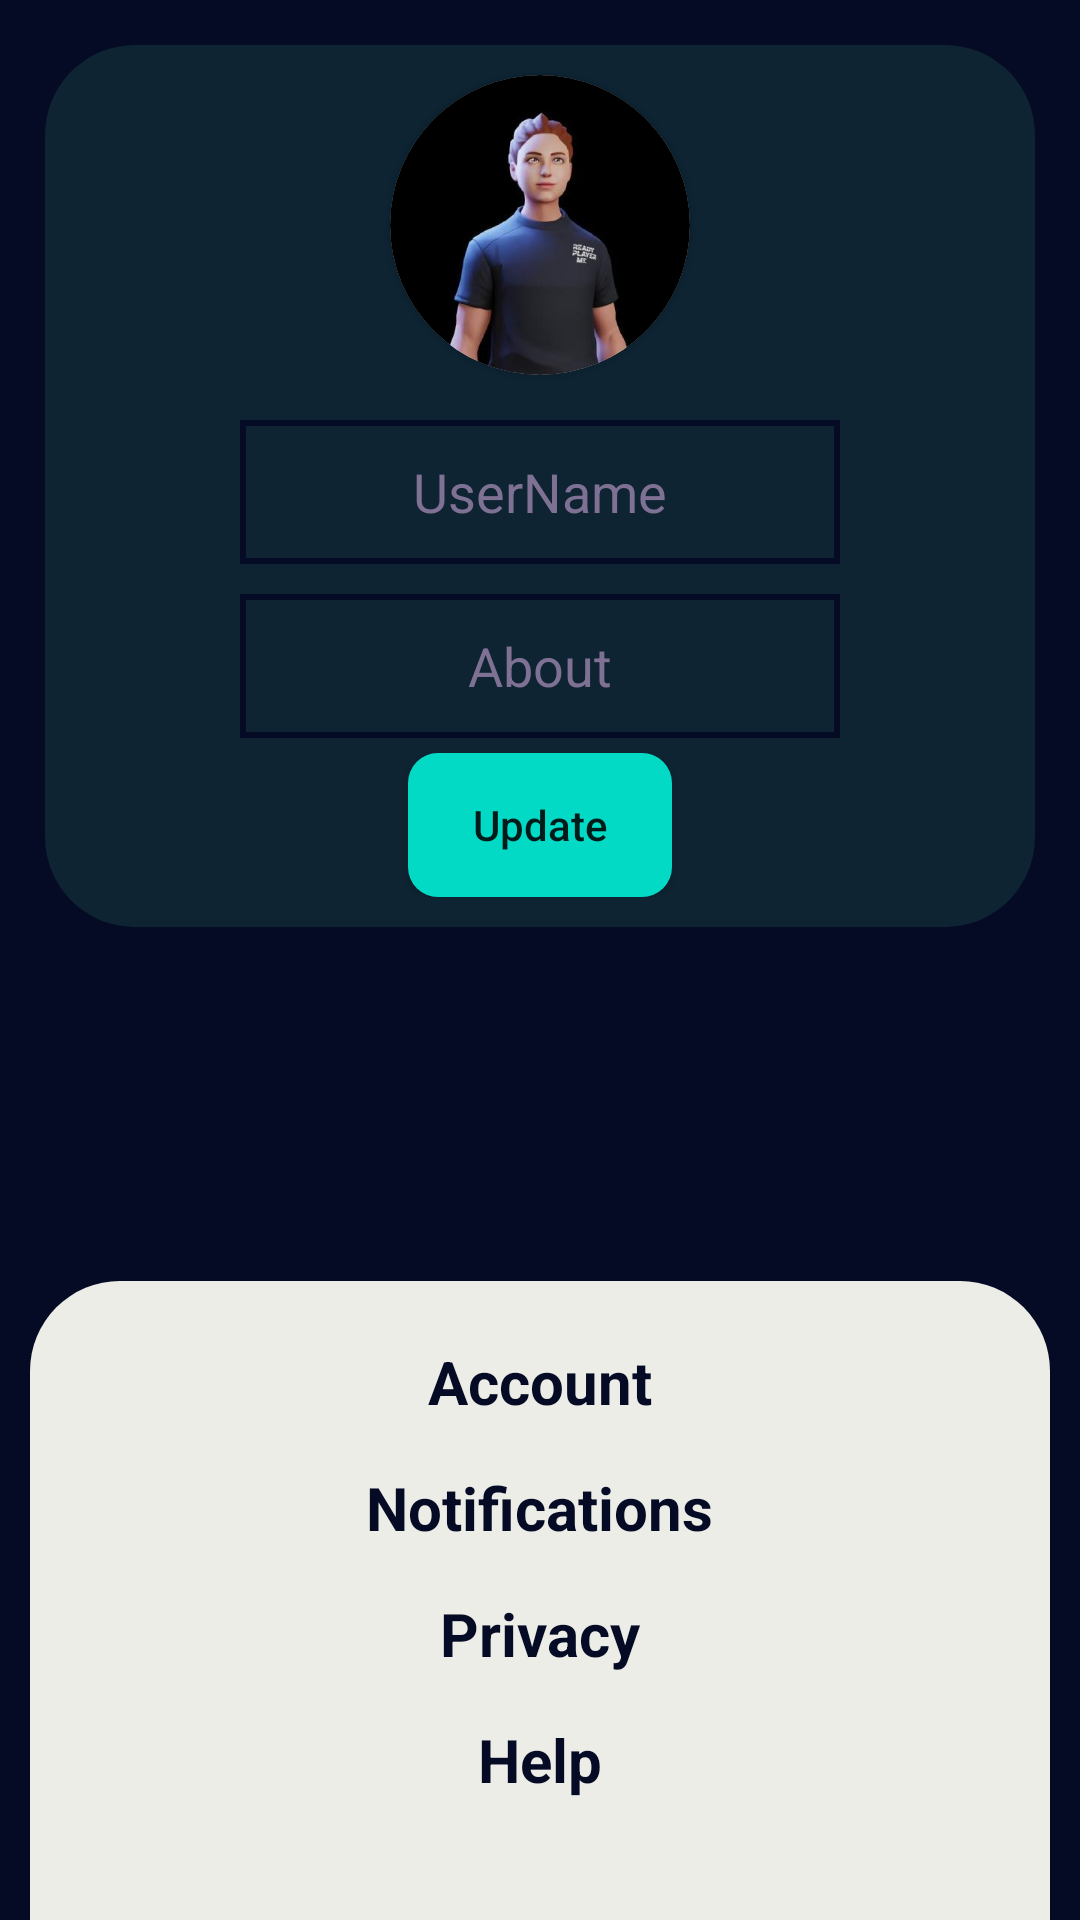

Layout XML and referenced resources for this Android screen:
<!-- AndroidManifest.xml: application theme Theme.SChat -->
<!-- res/layout/fragment_settings.xml -->
<?xml version="1.0" encoding="utf-8"?>
<RelativeLayout xmlns:android="http://schemas.android.com/apk/res/android"
    xmlns:tools="http://schemas.android.com/tools"
    android:layout_width="match_parent"
    android:layout_height="match_parent"
    xmlns:app="http://schemas.android.com/apk/res-auto"
    tools:context=".UsersFragment"
    android:background="@color/bg">


   <RelativeLayout
        android:layout_width="match_parent"
        android:layout_height="wrap_content"
        android:background="@drawable/profile_bg"
        android:layout_margin="15dp"
       android:paddingBottom="10dp">

    <androidx.cardview.widget.CardView
        android:id="@+id/userImgContainer"
        android:layout_width="100dp"
        android:layout_height="100dp"
        android:layout_margin="10dp"
        android:elevation="10dp"
        app:cardCornerRadius="50dp"
        android:layout_centerHorizontal="true">
        <ImageView
            android:id="@+id/userImg"
            android:layout_width="match_parent"
            android:layout_height="match_parent"
            android:src="@drawable/person"/>
    </androidx.cardview.widget.CardView>

       <com.example.schat.ToolDotProgress
           android:id="@+id/dots_progress"
           android:layout_width="wrap_content"
           android:layout_height="wrap_content"
           app:color="@color/teal_200"
           app:count="3"
           app:timeout="300"
           android:visibility="gone"
           android:layout_centerHorizontal="true"
           android:layout_above="@id/userName"
           android:elevation="10dp"/>



    <EditText
        android:id="@+id/userName"
        android:layout_below="@id/userImgContainer"
        android:layout_centerHorizontal="true"
        android:layout_width="wrap_content"
        android:layout_height="48dp"
        android:textColor="@color/white"
        android:hint="UserName"
        android:textColorHint="#7F7193"
        android:minWidth="200dp"
        android:gravity="center"
        android:background="@drawable/edit_text_bg"
        android:layout_marginVertical="5dp"/>
    <EditText
        android:id="@+id/userAbout"
        android:layout_below="@id/userName"
        android:layout_centerHorizontal="true"
        android:layout_width="wrap_content"
        android:layout_height="48dp"
        android:textColor="@color/bg_white"
        android:hint="About"
        android:textColorHint="#7F7193"
        android:minWidth="200dp"
        android:gravity="center"
        android:background="@drawable/edit_text_bg"
        android:layout_marginVertical="5dp"/>
       <Button
           android:id="@+id/updateProf"
           android:layout_below="@id/userAbout"
           android:layout_centerHorizontal="true"
           android:layout_width="wrap_content"
           android:layout_height="wrap_content"
           android:text="Update"
           android:textAllCaps="false"
           android:background="@drawable/bg_green"/>
    </RelativeLayout>

    <LinearLayout
        android:layout_width="match_parent"
        android:layout_height="wrap_content"
        android:layout_alignParentBottom="true"
        android:background="@drawable/setting_btm_bg"
        android:gravity="center"
        android:padding="20dp"
        android:orientation="vertical"
        android:layout_marginHorizontal="10dp">
        <TextView
            android:layout_width="wrap_content"
            android:layout_height="wrap_content"
            android:text="Account"
            android:textSize="20sp"
            android:textStyle="bold"
            android:layout_marginBottom="15dp"
            android:textColor="@color/bg"/>
        <TextView
            android:layout_width="wrap_content"
            android:layout_height="wrap_content"
            android:text="Notifications"
            android:textSize="20sp"
            android:textStyle="bold"
            android:layout_marginBottom="15dp"
            android:textColor="@color/bg"/>
        <TextView
            android:layout_width="wrap_content"
            android:layout_height="wrap_content"
            android:text="Privacy"
            android:textSize="20sp"
            android:textStyle="bold"
            android:layout_marginBottom="15dp"
            android:textColor="@color/bg"/>
        <TextView
            android:layout_width="wrap_content"
            android:layout_height="wrap_content"
            android:text="Help"
            android:textSize="20sp"
            android:textStyle="bold"
            android:layout_marginBottom="20dp"
            android:textColor="@color/bg"/>

    </LinearLayout>

</RelativeLayout>
<!-- resources referenced by this layout -->
<resources>
  <color name="bg">#050A25</color>
  <color name="bg_white">#EDEDE8</color>
  <color name="teal_200">#FF03DAC5</color>
  <color name="white">#FFFFFFFF</color>
  <!-- drawable bg_green (drawable) -->
  <?xml version="1.0" encoding="utf-8"?>
  <shape xmlns:android="http://schemas.android.com/apk/res/android"
      android:shape="rectangle">
      <solid android:color="@color/teal_200"/>
      <corners android:radius="10dp"/>
  </shape>
  <!-- drawable edit_text_bg (drawable) -->
  <?xml version="1.0" encoding="utf-8"?>
  <shape xmlns:android="http://schemas.android.com/apk/res/android"
      android:shape="rectangle">
      <stroke android:color="@color/bg"
          android:width="2dp"/>
  </shape>
  <!-- drawable person: jpeg bitmap (drawable, 9509 bytes) -->
  <!-- drawable profile_bg (drawable) -->
  <?xml version="1.0" encoding="utf-8"?>
  <shape xmlns:android="http://schemas.android.com/apk/res/android"
      android:shape="rectangle">
      <solid android:color="@color/bg_1"/>
      <corners android:radius="30dp"/>
  </shape>
  <!-- drawable setting_btm_bg (drawable) -->
  <?xml version="1.0" encoding="utf-8"?>
  <shape xmlns:android="http://schemas.android.com/apk/res/android"
      android:shape="rectangle">
      <solid android:color="@color/bg_white"/>
      <corners android:topRightRadius="30dp"
          android:topLeftRadius="30dp"/>
  </shape>
  <style name="Theme.SChat" parent="Theme.MaterialComponents.DayNight.NoActionBar">
          
          <item name="colorPrimary">@color/purple_500</item>
          <item name="colorPrimaryVariant">@color/purple_700</item>
          <item name="colorOnPrimary">@color/white</item>
          
          <item name="colorSecondary">@color/teal_200</item>
          <item name="colorSecondaryVariant">@color/teal_700</item>
          <item name="colorOnSecondary">@color/black</item>
          
          <item name="android:statusBarColor">?attr/colorPrimaryVariant</item>
          
      </style>
  <color name="bg_1">#0e2433</color>
  <color name="purple_500">#FF6200EE</color>
  <color name="purple_700">#FF3700B3</color>
  <color name="teal_700">#FF018786</color>
  <color name="black">#FF000000</color>
</resources>
